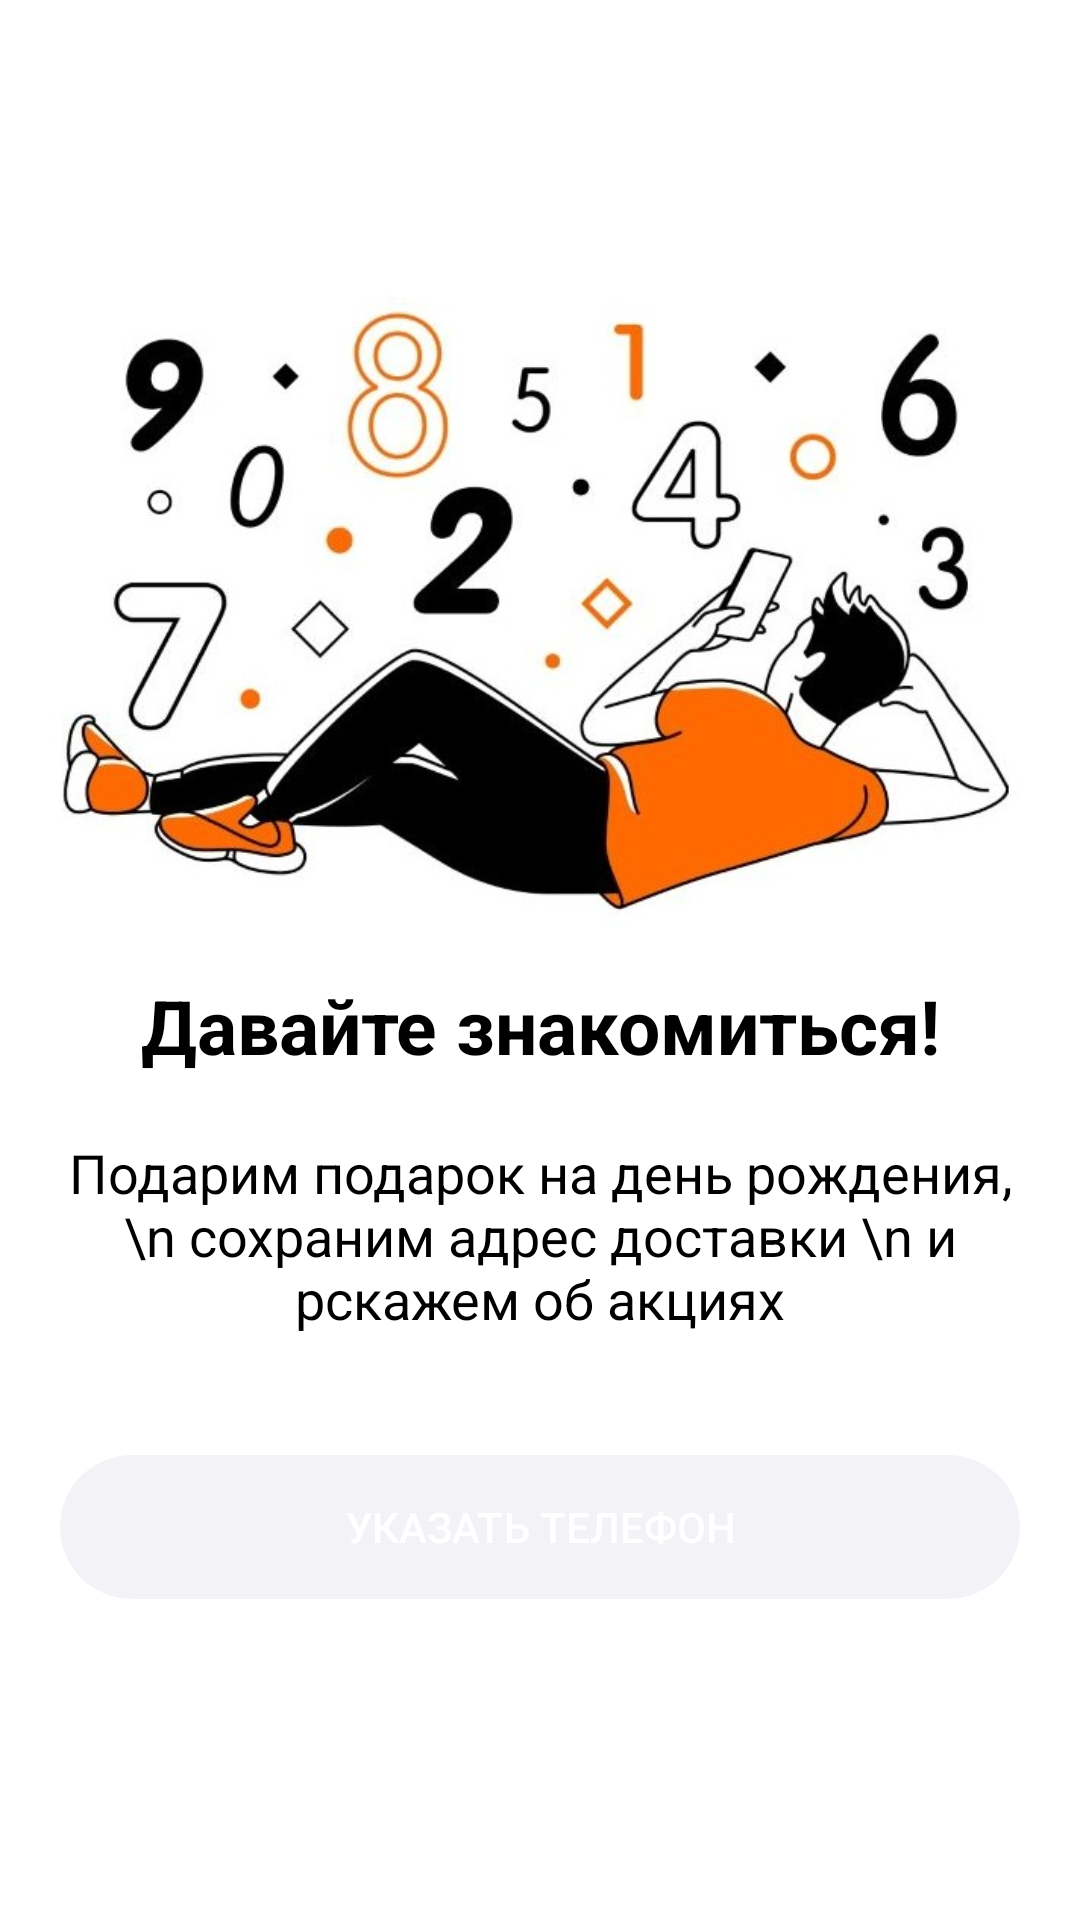

Android layout source for this screen:
<!-- AndroidManifest.xml: application theme Theme.DodoilmhonaproSkills -->
<!-- res/layout/fragment_meet.xml -->
<?xml version="1.0" encoding="utf-8"?>
<FrameLayout xmlns:android="http://schemas.android.com/apk/res/android"
    xmlns:tools="http://schemas.android.com/tools"
    android:layout_width="match_parent"
    android:layout_height="match_parent"
    xmlns:app="http://schemas.android.com/apk/res-auto"
    tools:context=".view.fragments.fragment.MeetFragment">

<LinearLayout
    android:layout_marginTop="25dp"
    android:layout_width="match_parent"
    android:layout_height="match_parent"
    android:orientation="vertical">

    <ImageView
        android:layout_width="match_parent"
        android:layout_height="300dp"
        android:src="@drawable/meet_bag_img"/>
    <TextView
        android:layout_width="match_parent"
        android:layout_height="wrap_content"
        android:text="Давайте знакомиться!"
        android:textColor="@color/black"
        android:textSize="25sp"
        android:gravity="center_horizontal"
        android:textStyle="bold"/>
    <TextView
        android:layout_width="match_parent"
        android:layout_height="wrap_content"
        android:layout_margin="20dp"
        android:text="Подарим подарок на день рождения,\n
сохраним адрес доставки \n и рскажем об акциях"
        android:textColor="@color/black"
        android:textSize="18sp"
        android:gravity="center"
        android:textStyle="normal"/>


    <androidx.appcompat.widget.AppCompatButton
        android:id="@+id/set_number"
        android:layout_width="match_parent"
        android:layout_height="wrap_content"
        android:layout_marginStart="20dp"
        android:layout_marginTop="20dp"
        android:layout_marginEnd="20dp"
        android:layout_marginBottom="10dp"
        android:background="@drawable/button_style"
        android:gravity="center"
        android:text="@string/ukazat_namber"
        android:textColor="@color/white"
        app:layout_constraintBottom_toBottomOf="parent"
        app:layout_constraintEnd_toEndOf="parent"
        app:layout_constraintStart_toStartOf="parent" />

</LinearLayout>


</FrameLayout>
<!-- resources referenced by this layout -->
<resources>
  <color name="black">#FF000000</color>
  <color name="white">#ffffff</color>
  <!-- drawable button_style (drawable) -->
  <?xml version="1.0" encoding="utf-8"?>
  <selector xmlns:android="http://schemas.android.com/apk/res/android">
      <item>
          <shape android:tint="@color/color_for_category" android:shape="rectangle">
              <corners
                  android:radius="50dp" />
              <padding
                  android:left="16dp"
                  android:top="4dp"
                  android:right="16dp"
                  android:bottom="4dp" />
              
          </shape>
      </item>
  </selector>
  <!-- drawable meet_bag_img: jpg bitmap (drawable, 81827 bytes) -->
  <string name="ukazat_namber">указать телефон</string>
  <style name="Theme.DodoilmhonaproSkills" parent="Theme.MaterialComponents.Light.NoActionBar">
          
          <item name="colorPrimary">@color/primaryColor</item>
          <item name="colorPrimaryVariant">@color/primaryLightColor</item>
          <item name="colorOnPrimary">@color/primaryTextColor</item>
          
          <item name="colorSecondary">@color/secondaryColor</item>
          <item name="colorSecondaryVariant">@color/secondaryDarkColor</item>
          <item name="colorOnSecondary">@color/secondaryTextColor</item>
          
          <item name="android:statusBarColor">?attr/colorPrimary</item>
          <item name="android:windowFullscreen">true</item>
          <item name="windowNoTitle">true</item>
          
          <item name="android:forceDarkAllowed" tools:targetApi="q">true</item>
          <item name="android:windowTranslucentStatus">true</item>
          <item name="android:windowTranslucentNavigation">true</item>
      </style>
  <color name="primaryColor">#ffffff</color>
  <color name="primaryLightColor">#ffffff</color>
  <color name="primaryTextColor">#000000</color>
  <color name="secondaryColor">#fc6b02</color>
  <color name="secondaryDarkColor">#FF5733</color>
  <color name="secondaryTextColor">#fc6b02</color>
</resources>
